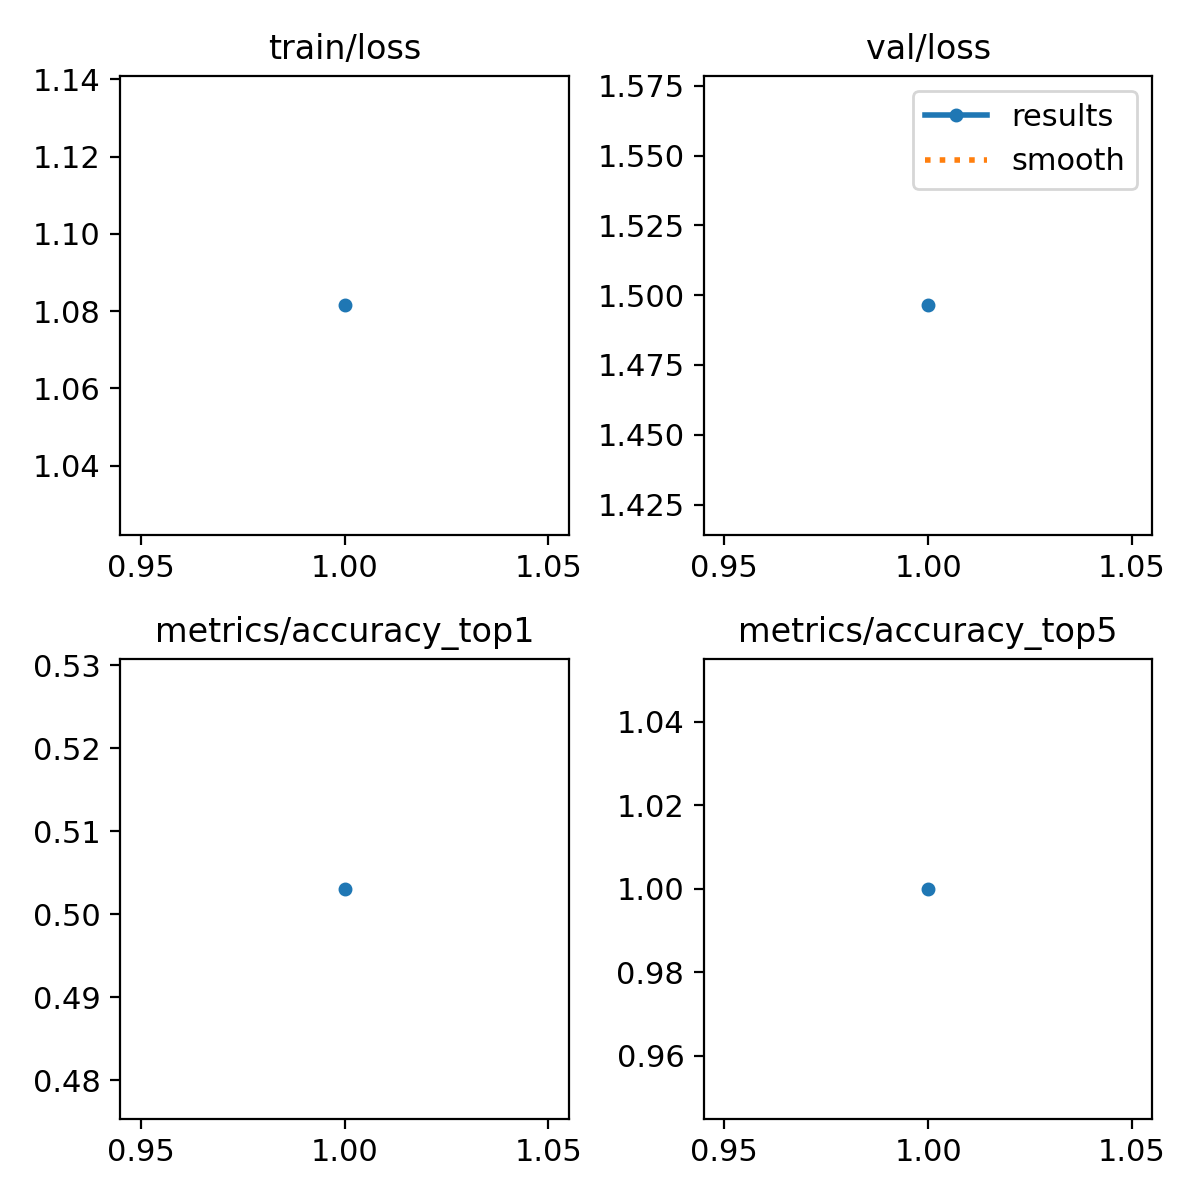

Values plotted in this chart, from the file beside it:
epoch, time, train/loss, metrics/accuracy_top1, metrics/accuracy_top5, val/loss, lr/pg0, lr/pg1, lr/pg2
1, 377.1, 1.081, 0.5031, 1, 1.496, 0.0004115, 0.0004115, 0.0004115
